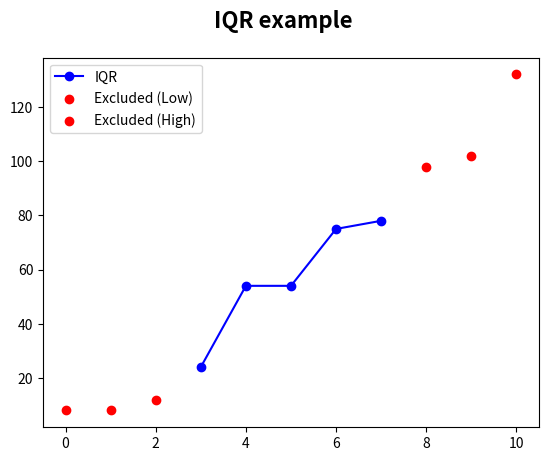

The script that saved this image:
import pandas as pd
import numpy as np
import matplotlib.pyplot as plt

arr = [8, 8, 12, 24, 54, 54, 75, 78, 98, 102, 132]
x_xis = np.arange(0, len(arr), 1)
# Calculate the indices for the lower and upper quartiles

# Retrieve the lower and upper quartiles

# Calculate the interquartile range

# Create axes for the included and excluded data

# Create a plot displaying included and excluded data

# Report descriptions of the data
lower_quartile_index = (len(arr) + 1) // 4
upper_quartile_index = 3 * len(arr) // 4
lower_quartile = arr[lower_quartile_index]
upper_quartile = arr[upper_quartile_index]

iqr = upper_quartile - lower_quartile

included = arr[lower_quartile_index:upper_quartile_index]
included_axis = np.arange(lower_quartile_index, upper_quartile_index)

excluded_low = arr[0:lower_quartile_index]
low_axis = np.arange(0, len(excluded_low), 1)

excluded_high = arr[upper_quartile_index:len(arr)]
high_axis = np.arange(len(included) + len(excluded_high), len(arr), 1)


fig, ax = plt.subplots()
fig.suptitle("IQR example", fontsize=16, fontweight="bold")

ax.plot(included_axis, included, marker='o', color='b', label="IQR")
ax.scatter(low_axis, excluded_low, marker='o',
           color='r', label="Excluded (Low)")
ax.scatter(high_axis, excluded_high, marker='o',
           color='r', label="Excluded (High)")

plt.legend(loc="upper left", fancybox=True)
plt.show()
